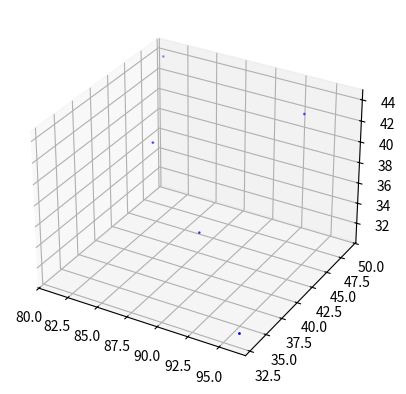
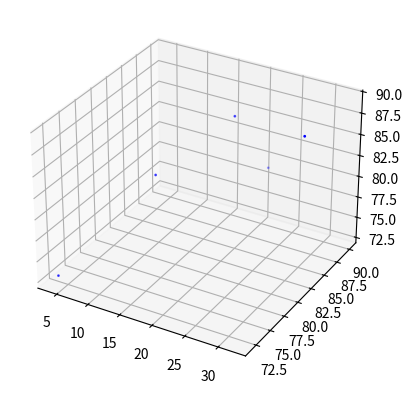
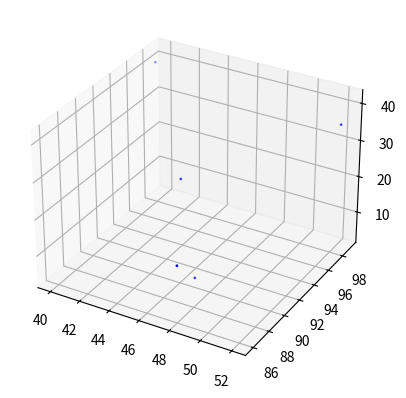
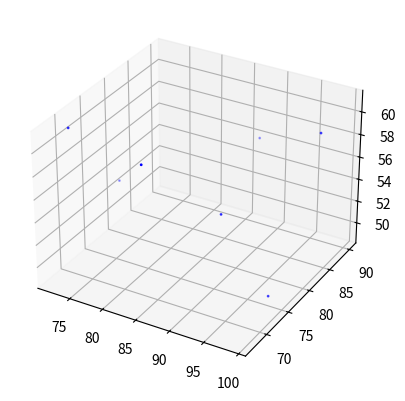
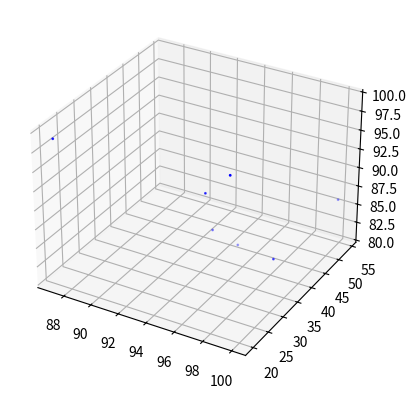
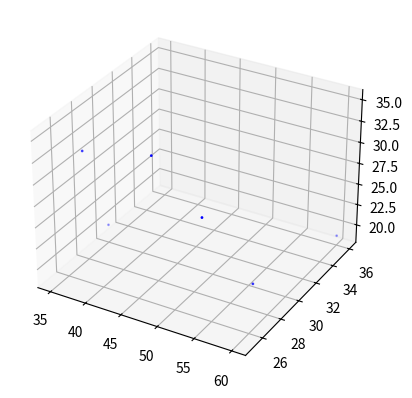
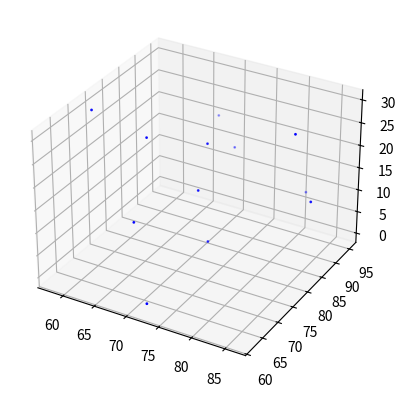
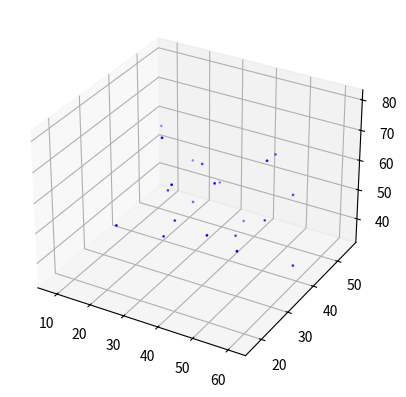
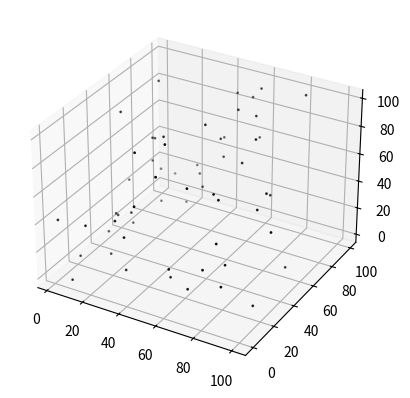

Source code (Python) for these figures, in order:
import math
import random
import matplotlib.pyplot as plt
from mpl_toolkits.mplot3d import Axes3D

# The array where our clusters will be stored
clusterArray = []
# The array where our raw data is stored
dataPointsArray =  []
# Displays the points on 3d using matplotlib | dataArray is the input array, the rest is the numpy parameters where zdir=zDirection, s=size, c=color, depthshade=depthShadeFunction
def display3DImage(dataArray, zDirection, size, color, depthShadeFunction):
    # Check if input is a list and is not empty
    if (not isinstance(dataArray, list) or len(dataArray) == 0):
        print("Input is not a list or is null! (display3DImage)")
        return 0
    if (isinstance(dataArray[0][0], list)):
        # The input is a cluster array
        for i in range(len(dataArray)):
            xArray = makeXYZArray(dataArray[i], 0)
            yArray = makeXYZArray(dataArray[i], 1)
            zArray = makeXYZArray(dataArray[i], 2)
            fig = plt.figure()
            ax = fig.add_subplot(111, projection='3d')
            ax.scatter(xArray, yArray, zArray, zdir=zDirection, s=size, c=color, depthshade=depthShadeFunction)
    else:
        # The input is unclustered data
        xArray = makeXYZArray(dataArray, 0)
        yArray = makeXYZArray(dataArray, 1)
        zArray = makeXYZArray(dataArray, 2)
        fig = plt.figure()
        ax = fig.add_subplot(111, projection='3d')
        ax.scatter(xArray, yArray, zArray, zdir=zDirection, s=size, c=color, depthshade=depthShadeFunction)
    plt.show()

# Randomizing a specified amount of 3d dataPoints with predetermined ranges and returning an array of dataPoints
def randomizePointsOn3D(dimensions, numberOfDatas):
    if(not isinstance(dimensions, int) or not isinstance(numberOfDatas, int)):
        print("Invalid input, input is not integer!(randomizePointsOn3D)")
        return 0
    dataArray = []
    for _ in range(numberOfDatas):
        xTemp = random.randint(0, dimensions)
        yTemp = random.randint(0, dimensions)
        zTemp = random.randint(0, dimensions)
        dataArray.append([xTemp, yTemp, zTemp])
    return dataArray

# Distance calculating function takes two points as parameters and the two points must be as a1 = [x1,y1,z1] a2 = [x2,y2,z2]
def calculateDistanceBetweenTwoPoints(a1, a2):
    # Check if the two points are 1: lists and 2: if their length is 3
    if(not isinstance(a1, list) or not isinstance(a2, list) or len(a1) != 3 or len(a2) != 3):
        print("Invalid input cannot calculate distance!(calculateDistanceBetweenTwoPoints)")
        return 0
    #Calculate the distance
    xDistance = ((a1[0] - a2[0])**2)
    yDistance = ((a1[1] - a2[1])**2)
    zDistance = ((a1[2] - a2[2])**2)
    distance = math.sqrt(xDistance + yDistance + zDistance)
    return distance

# Calculate center of gravity of given cluster with the format:([x1,y1,z1],[x2,y2,z2]...), with an output of: ([centerX, centerY, centerZ])
def calculateCenterOfGravity(cluster):
    # Check if cluster is a valid array
    if(not isinstance(cluster, list) or len(cluster) == 0):
        print("Invalid input! (calculateCenterOfGravity)")
        return 0
    xTotal = yTotal = zTotal = 0
    lengthOfCluster = len(cluster)
    for i in range(lengthOfCluster):
        xTotal += cluster[i][0]
        yTotal += cluster[i][1]
        zTotal += cluster[i][2]
    centerPoint = [(xTotal/lengthOfCluster), (yTotal/lengthOfCluster), (zTotal/lengthOfCluster)]
    return centerPoint

# Delete the given indexes from the give array
def deleteIndexesFromArray(deletionArray, indexArray):
    # Check if input is valid
    if(not isinstance(indexArray, list) or len(indexArray) == 0):
        print("No indexes to be deleted(deleteIndexesFromArray)")
        return 0
    if(not isinstance(deletionArray, list) or len(deletionArray) == 0):
        print("Array is empty or invalid(deleteIndexesFromArray)")
        return 0
    # Delete the indexes starting from the end to prevent data corruption
    indexArray.sort()
    c = -1
    while(c >= (0 - len(indexArray))):
        index = indexArray[c]
        deletionArray.pop(index)
        c -= 1

# Create clusters with two points from raw data. Parameters are; 1: Raw array of points with the format:([x1,y1,z1],[x2,y2,z2],...), 2: Array where the clusters will be stored with the output as([[x1,y1,z1],[x2,y2,z2]],...), 3: the maximum distance between two points to be clustered
def doubleClusterMaker(dataArray, clusterStorageArray, maximumClusteringDistance):
    # Check if the inputs are valid
    if(not isinstance(dataArray, list) or len(dataArray) == 0):
        print("No data(doubleClusterMaker)")
        return 0
    if(not isinstance(clusterStorageArray, list)):
        print("Cannot store clusters in a non array variable!(doubleClusterMaker)")
        return 0

    deletionIndexes = []
    for i in range(len(dataArray)):
        # If i is already in a cluster, continue
        if i in deletionIndexes:
            continue
        # Initialize the minimum distance to compare
        lowestDistance = maximumClusteringDistance
        # point1
        a = dataArray[i]
        for t in range(i+1, len(dataArray)):
            # If t is already in a cluster, continue
            if t in deletionIndexes:
                continue
            # point2
            b = dataArray[t]
            # Calculate distance between point1 and point2
            distance = calculateDistanceBetweenTwoPoints(a, b)
            # Check to see if it is the shortest possible distance
            if distance < lowestDistance:
                # If it is save t in order to use later on, and update the shortest distance
                secondPointIndex = t
                lowestDistance = distance
        # If minimum distance is within the accepted range
        if lowestDistance < maximumClusteringDistance:
            # 1:Take second point. 2: make point1 and point2 into a cluster. 3: add this cluster to the cluster array
            b = dataArray[secondPointIndex]
            doubleCluster = [a, b]
            clusterStorageArray.append(doubleCluster)
            # Save the indexes of both points in order to delete them once everything is finished
            deletionIndexes.append(i)
            deletionIndexes.append(secondPointIndex)
    # Delete indexes from raw data if there are indexes to be deleted
    if(deletionIndexes):
        deleteIndexesFromArray(dataArray, deletionIndexes)

# Merges single points to double clusters if distance is within specified distance, parameters as Raw array of points with the format:([x1,y1,z1],[x2,y2,z2],...), 2: Array where the clusters will be stored with the output as([[x1,y1,z1],[x2,y2,z2]],...), 3: the maximum distance to add a point to a cluster
def clusterAdder(dataArray, clusterStorageArray, maximumAddingDistance):
    # Check if the inputs are valid
    if(not isinstance(dataArray, list) or len(dataArray) == 0):
        print("No raw data!(clusterAdder)")
        return 0
    if(not isinstance(clusterStorageArray, list) or len(clusterStorageArray) == 0):
        print("Invalid input!(clusterAdder)")
        return 0
    if(not isinstance(maximumAddingDistance, int)):
        print("distance is not valid!(clusterAdder)")
        return 0

    deletionIndexes = []
    # Take an unclustered member
    for i in range(len(dataArray)):
        # point1
        a = dataArray[i]
        t = 0
        # Take a cluster
        for t in range(len(clusterStorageArray)):
            # Take every member of the cluster
            for m in range(len(clusterStorageArray[t])):
                # point2
                b = clusterStorageArray[t][m]
                # Calculate distance between point1 and point2
                distance = calculateDistanceBetweenTwoPoints(a, b)
                # If distance is acceptable append point to cluster and add index to the deletion list
                if(distance <= maximumAddingDistance):
                    clusterStorageArray[t].append(a)
                    deletionIndexes.append(i)
                    break
            # To break out of nested loops we use if else structure
            else:
                continue
            break
    # Delete the used points from raw data
    if(deletionIndexes):
        deleteIndexesFromArray(dataArray, deletionIndexes)

# Merges clusters to form new clusters if the clusters' center of gravity are within specified range
def clusterMergerCentreOfGravity(clusterStorageArray, maximumMergingDistance):
    # Check the inputs
    if(not isinstance(clusterStorageArray, list) or len(clusterStorageArray) == 0):
        print("No data to be merged!(clusterMergerCentreOfGravity)")
        return 0
    if(not isinstance(maximumMergingDistance, int)):
        print("Distance is not valid!(clusterMergerCentreOfGravity)")
        return 0
    # This code will run untill there are no more changes to clusterArrays
    checkCluster = 1
    # Take cluster 1 and find centre of gravity
    while(checkCluster == 1):
        deletionIndexes = []
        for i1 in range(len(clusterStorageArray)):
            if i1 in deletionIndexes:
                continue
            # Centre of gravity of cluster1
            centerPoint1 = calculateCenterOfGravity(clusterStorageArray[i1])
            # Take cluster 2 and find centre of gravity
            for i2 in range(i1+1, len(clusterStorageArray)):
                # Check if cluster is already used
                if i2 in deletionIndexes:
                    continue
                # Centre of gravity of cluster 2
                centerPoint2 = calculateCenterOfGravity(clusterStorageArray[i2])
                distance = calculateDistanceBetweenTwoPoints(
                    centerPoint1, centerPoint2)
                # If the distance is acceptable
                if (distance <= maximumMergingDistance):
                    clusterStorageArray.append(
                        clusterStorageArray[i1] + clusterStorageArray[i2])
                    deletionIndexes.append(i1)
                    deletionIndexes.append(i2)
                    break
        # Delete the used clusters
        if(deletionIndexes):
            deleteIndexesFromArray(clusterStorageArray, deletionIndexes)
            checkCluster = 1
        else:
            checkCluster = 0

# Merges clusters if any point in cluster1 is within specified distance to any point in cluster2, parameters as the array where the clusters are stored and the distance
def clusterMergerCalculateDistanceBetweenTwoPoints(clusterStorageArray, maximumMergingDistance):
    # Check the inputs
    if(not isinstance(clusterStorageArray, list) or len(clusterStorageArray) == 0):
        print("No data to be merged!(clusterMergerCalculateDistanceBetweenTwoPoints)")
        return 0
    if(not isinstance(maximumMergingDistance, int)):
        print("Distance is not valid!(clusterMergerCalculateDistanceBetweenTwoPoints)")
        return 0
    # This code will run untill there are no changes made to the cluster array
    checkCluster = 1
    while(checkCluster == 1):
        length = len(clusterStorageArray)
        deletionIndexes = []
        # Take cluster1
        for i1 in range(length):
            # If i1 is already used you shouldn't us it a second time
            if i1 in deletionIndexes:
                continue
            # Take point1
            for ip1 in range(len(clusterStorageArray[i1])):
                point1 = clusterStorageArray[i1][ip1]
                # Start from next index to avoid comparing with itself
                # Take cluster2
                for i2 in range(i1+1, length):
                    # If i2 is already used you shouldn't use it again
                    if i2 in deletionIndexes:
                        continue
                    # Take point2
                    for ip2 in range(len(clusterStorageArray[i2])):
                        point2 = clusterStorageArray[i2][ip2]
                        # Calculate the distance
                        distance = calculateDistanceBetweenTwoPoints(
                            point1, point2)
                        # If distance is ok merge two clusters and add them to the array
                        if(distance <= maximumMergingDistance):
                            clusterStorageArray.append(clusterStorageArray[i1] + clusterStorageArray[i2])
                            deletionIndexes.append(i1)
                            deletionIndexes.append(i2)
                            break
                    else:
                        continue
                    break
                else:
                    continue
                break
        # Delete the used clusters if there are
        if(deletionIndexes):
            checkCluster = 1
            deleteIndexesFromArray(clusterStorageArray, deletionIndexes)
        # Else there is no change made
        else:
            checkCluster = 0

# Clears clusterArray of clusters smaller than the size specified and adds them back to our raw data
def clearSmallClusters(dataArray, clusterStorageArray, minimumClusterSize):
    # Check the inputs
    if(not isinstance(clusterStorageArray, list) or len(clusterStorageArray) == 0):
        print("No data to be merged!(clearSmallClusters)")
        return 0
    if(not isinstance(dataArray, list)):
        print("Data cannot be stored in a non list variable!(clearSmallClusters)")
    if(not isinstance(minimumClusterSize, int)):
        print("Minimum cluster size is not valid!(clearSmallClusters)")
        return 0
    deletionIndexes = []
    for i1 in range(len(clusterStorageArray)):
        # If the cluster is small add the points back to the raw data
        if(len(clusterStorageArray[i1]) <= minimumClusterSize):
            deletionIndexes.append(i1)
            for i2 in range(len(clusterStorageArray[i1])):
                # Add back to raw data(we don't want any data loss)
                dataArray.append(clusterStorageArray[i1][i2])
    # Delete indexes from clusterArray
    deleteIndexesFromArray(clusterStorageArray, deletionIndexes)

# Makes the x y or z array from the input of points to be used in plotting, as a key use 0 for x, 1 for y, 2 for z
def makeXYZArray(dataArray, key):
    if(not isinstance(dataArray, list) or len(dataArray) == 0):
        print("Data is not a list or is an empty list!(makeXYZArray)")
    if (not isinstance(key, int) or key >= 3 or key < 0):
        print("Key is not a valid integer(enter 0,1 or 2) or key is not an integer(makeXYZArray)\n")
        return 0
    xyzArray = []
    for i in range(len(dataArray)):
        xyzArray.append(dataArray[i][key])
    return xyzArray

# Randomize the array
dataPointsArray = randomizePointsOn3D(100, 128)
# Print the raw data
print(
    "Raw data before clustering as ([x1,y1,z1], [x2,y2,z2]...): \n", dataPointsArray, "\n")
# Create clusters with the size 2
doubleClusterMaker(dataPointsArray, clusterArray, 15)
# Check if there is any point left available that can be put into a cluster
clusterAdder(dataPointsArray, clusterArray, 15)
# Merge the clusters n times
for _ in range(5):
    clusterMergerCalculateDistanceBetweenTwoPoints(clusterArray, 15)
# Clear the small clusters
clearSmallClusters(dataPointsArray, clusterArray, 4)
# Print clusters
print(
    "Clusters as ([point1, point2...],[point1, point2...]...):\n", clusterArray, "\n")
# Print raw data
print(
    "Raw data after clustering as ([x1,y1,z1], [x2,y2,z2]...) \n", dataPointsArray, "\n")
# Display clusters
display3DImage(clusterArray, 'z', 1, 'blue', True)
# Display raw data that is left behind
display3DImage(dataPointsArray, 'z', 1, 'black', True)
